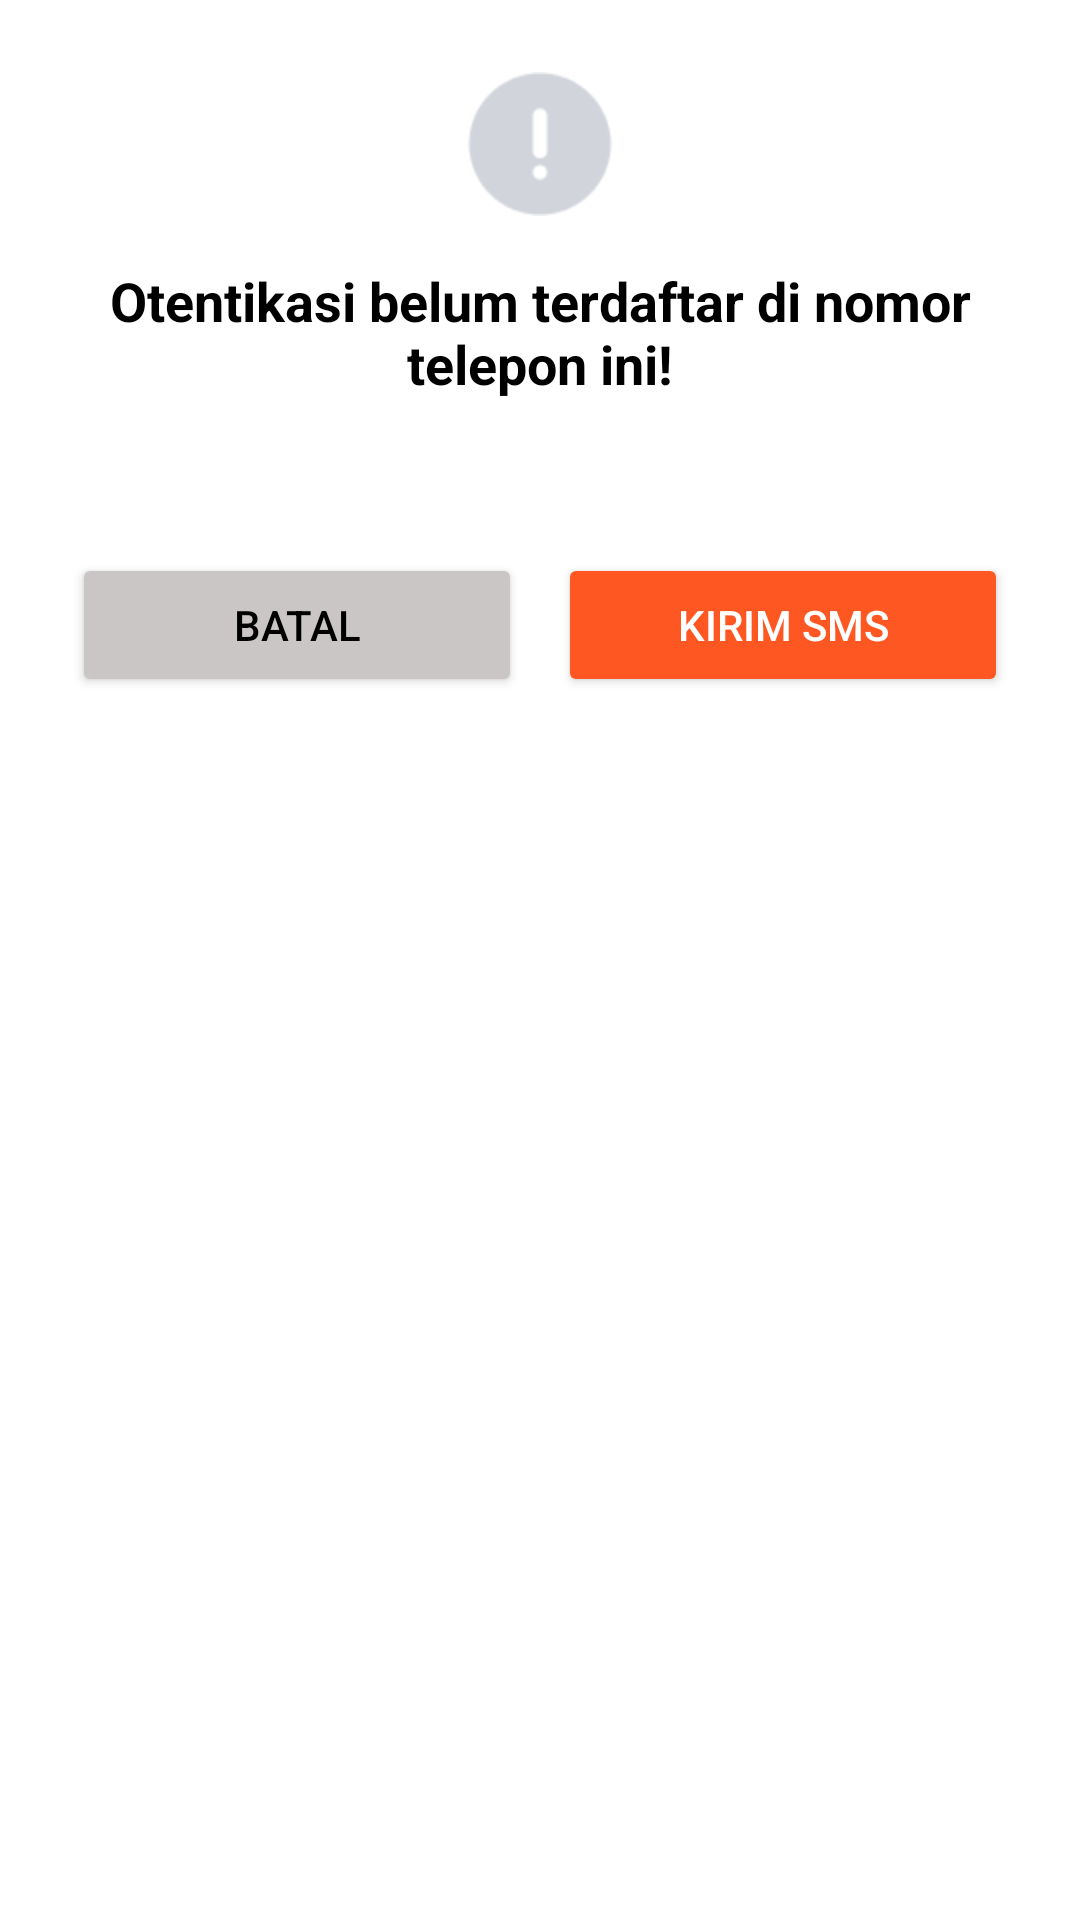

This screen was rendered from an Android layout file. Write that file and the resources it references.
<!-- AndroidManifest.xml: application theme Theme.SampleGON -->
<!-- res/layout/dialog_custom.xml -->
<?xml version="1.0" encoding="utf-8"?>
<LinearLayout
    xmlns:android="http://schemas.android.com/apk/res/android"
    android:layout_width="match_parent"
    android:layout_height="wrap_content"
    android:orientation="vertical"
    android:layout_marginHorizontal="16dp"
    android:padding="24dp"
    android:background="@drawable/bg_dialog_rounded">

    
    <ImageView
        android:id="@+id/imgIcon"
        android:layout_width="48dp"
        android:layout_height="48dp"
        android:layout_gravity="center"
        android:src="@drawable/warning"
        android:contentDescription="@null" />

    
    <TextView
        android:id="@+id/tvTitle"
        android:layout_width="match_parent"
        android:layout_height="wrap_content"
        android:layout_marginTop="16dp"
        android:text="Otentikasi belum terdaftar di nomor telepon ini!"
        android:textColor="@android:color/black"
        android:textSize="18sp"
        android:textStyle="bold"
        android:gravity="center" />

    
    <TextView
        android:id="@+id/tvMessage"
        android:layout_width="match_parent"
        android:layout_height="wrap_content"
        android:layout_marginTop="12dp"
        android:text=""
        android:textColor="@android:color/darker_gray"
        android:textSize="14sp"
        android:textAlignment="center"
        android:gravity="center" />

    
    <LinearLayout
        android:layout_width="match_parent"
        android:layout_height="wrap_content"
        android:layout_marginTop="20dp"
        android:orientation="horizontal"
        android:gravity="center">

        <Button
            android:id="@+id/btnCancel"
            android:layout_width="0dp"
            android:layout_height="48dp"
            android:layout_weight="1"
            android:text="Batal"
            android:backgroundTint="#CAC6C6"
            android:textColor="@android:color/black"/>

        <Space
            android:layout_width="12dp"
            android:layout_height="wrap_content"/>

        <Button
            android:id="@+id/btnConfirm"
            android:layout_width="0dp"
            android:layout_height="48dp"
            android:layout_weight="1"
            android:text="Kirim sms"
            android:backgroundTint="#FF5722"
            android:textColor="@android:color/white"/>
    </LinearLayout>

</LinearLayout>
<!-- resources referenced by this layout -->
<resources>
  <!-- drawable warning: png bitmap (drawable, 1464 bytes) -->
  <style name="Theme.SampleGON" parent="Theme.MaterialComponents.Light.NoActionBar">
          <item name="android:statusBarColor">@android:color/white</item>
          <item name="android:windowLightStatusBar">true</item>
      </style>
</resources>
